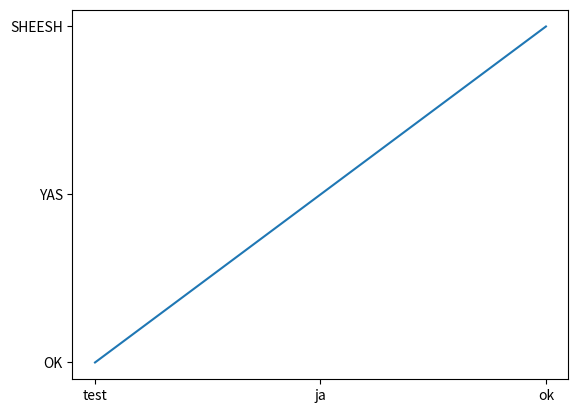

This figure's Python source:
import numpy as np
import matplotlib.pyplot as plt

# plotten
x = [2, 4, 5, 7, 8]
y = [4, 5, 6, 7, 1]

# plt.plot(x, y)
# plt.show()

x = np.arange(0, 6)
y = np.arange(0, 6)

# plt.plot(x1, y1)
# plt.show()

x = np.arange(0, 6)
y = x[5::-1]

# plt.plot(x, y)
# plt.show()

# 3

# plt.plot(y)
# plt.show()

# 4
weekdagen = ['MA', 'DI', 'WO', 'DO', 'VR', 'ZAT', 'ZON']
getallen = [1, 4, 3, 4, 5, 6, 7]

# plt.plot(getallen, weekdagen)
# plt.show()

# 5
str1 = ['test', 'ja', 'ok']
str2 = ['OK', 'YAS', 'SHEESH']

plt.plot(str1, str2)
plt.show()